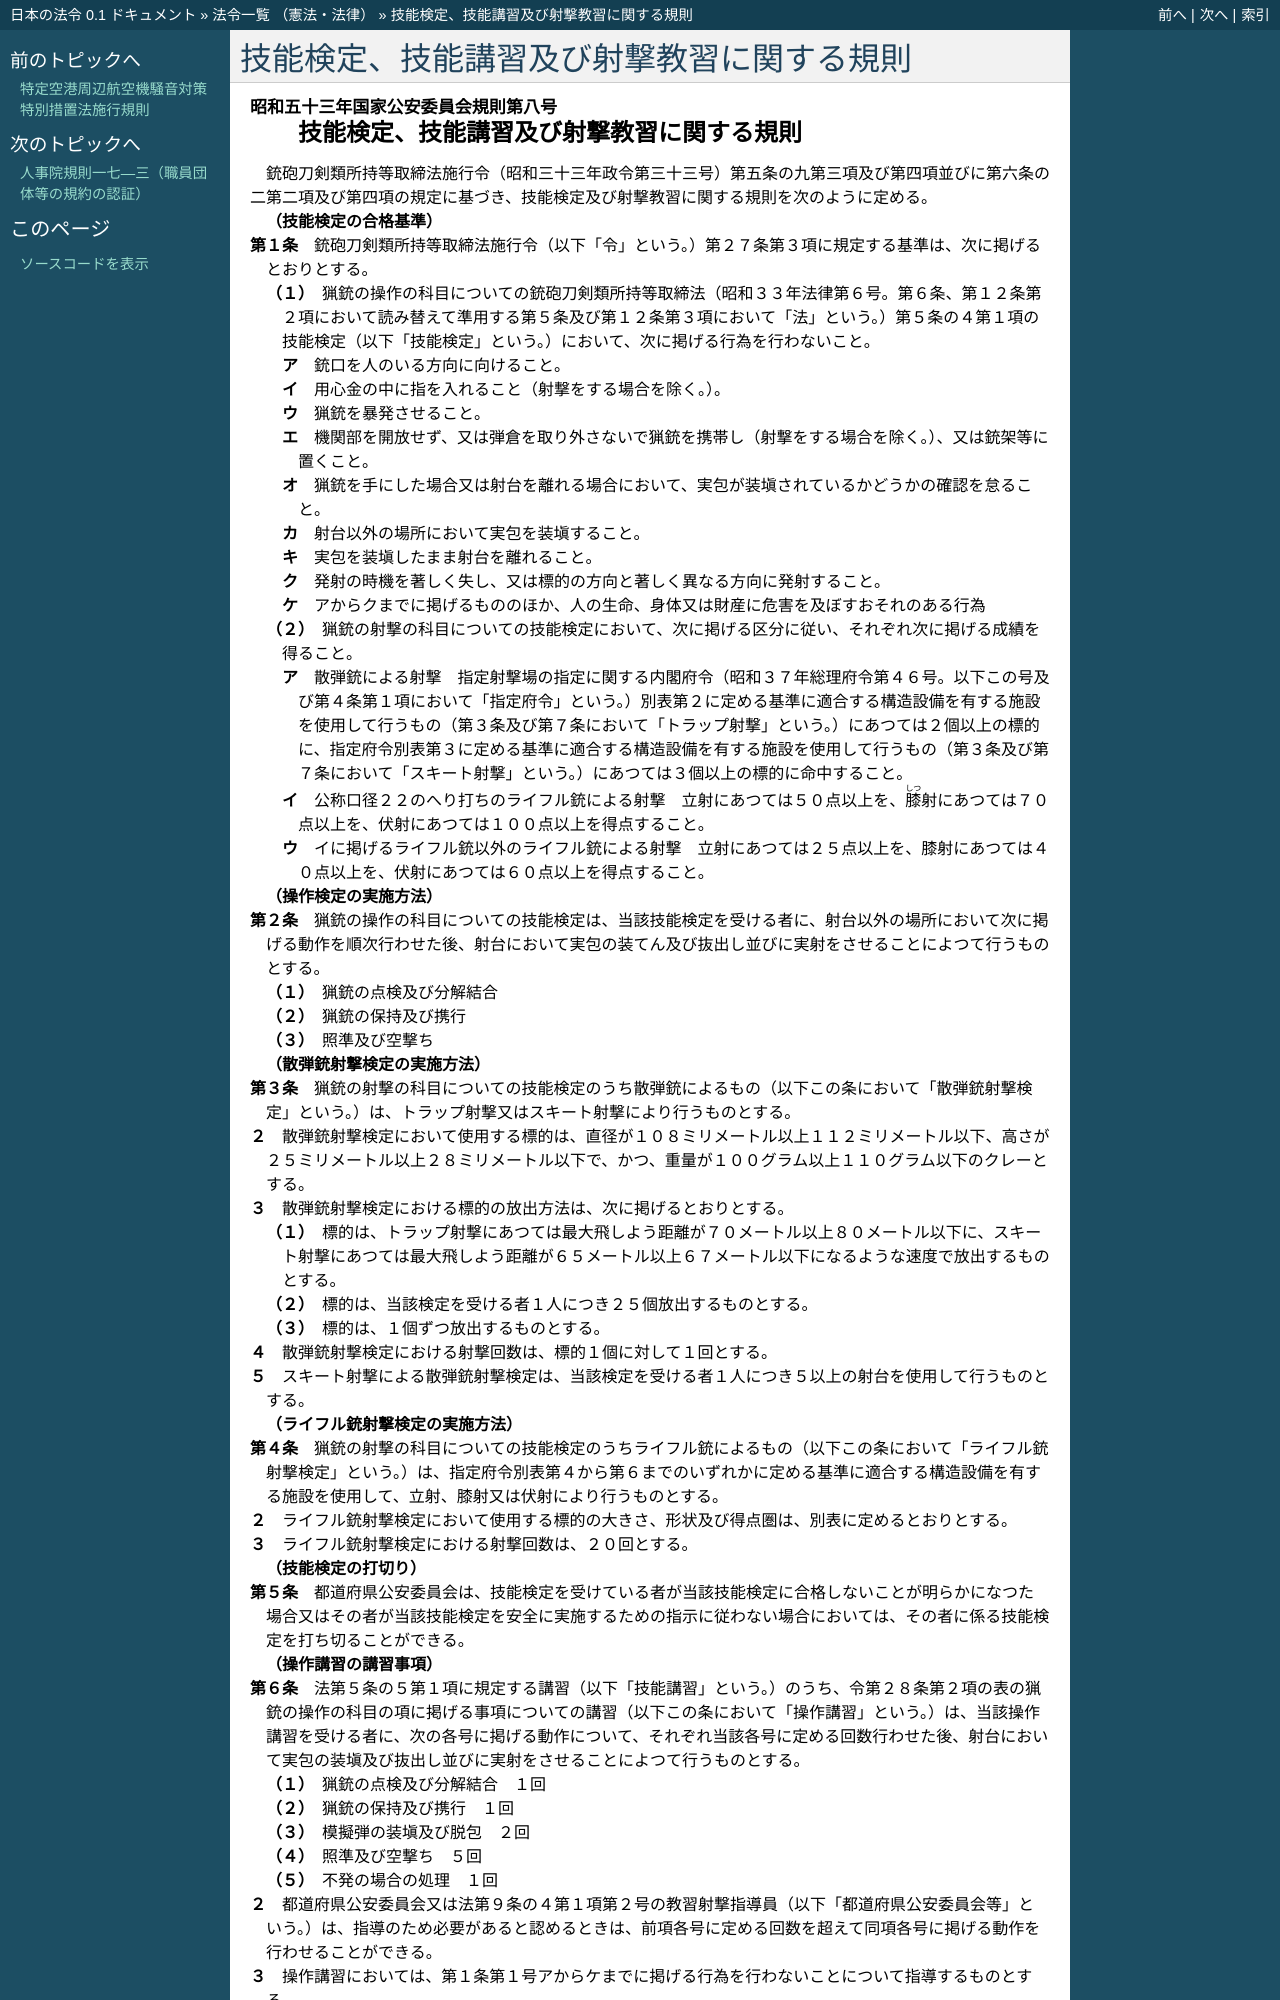

repository: ledmonster/japanese-law · page: doc/353/353M50400000008_20240714_506M60400000010.html · generator: sphinx

.. _353M50400000008_20240714_506M60400000010:

:orphan:

==========================================
技能検定、技能講習及び射撃教習に関する規則
==========================================

.. raw:: html
    
    
    <main id="contentsLaw" class="active">
    <div id="innerDocument" class="active">
    
    
    
    
    <div style="margin-bottom: 12px;">
    <div id="lawTitleNo" style="font-size: 1.067rem; font-weight: bold;" class="_shokanBoxParent">昭和五十三年国家公安委員会規則第八号<div class="_shokanBox"></div>
    <div class="_inyoBox" id="_inyo_"></div>
    </div>
    <div id="lawTitle" style="margin-left: 3rem; font-size: 1.5rem; font-weight: bold; line-height: 1.25em;" class="_shokanBoxParent">
    <span data-xpath="">技能検定、技能講習及び射撃教習に関する規則</span><div class="_shokanBox" id="_shokan_"><div class="_shokanBtnIcons"></div></div>
    <div class="_inyoBox" id="_inyo_"></div>
    </div>
    </div><section id="EnactStatement" class="active EnactStatement"><div class="_div_EnactStatement _shokanBoxParent" style="text-indent: 1em;">
    <span data-xpath="">銃砲刀剣類所持等取締法施行令（昭和三十三年政令第三十三号）第五条の九第三項及び第四項並びに第六条の二第二項及び第四項の規定に基づき、技能検定及び射撃教習に関する規則を次のように定める。</span><div class="_shokanBox" id="_shokan_"><div class="_shokanBtnIcons"></div></div>
    <div class="_inyoBox" id="_inyo_"></div>
    </div></section><section id="MainProvision" class="active MainProvision"><section id="" class="active Article"><div style="margin-left: 1em; font-weight: bold;" class="_div_ArticleCaption _shokanBoxParent">
    <span data-xpath="">（技能検定の合格基準）</span><div class="_shokanBox" id="_shokan_"><div class="_shokanBtnIcons"></div></div>
    <div class="_inyoBox" id="_inyo_"></div>
    </div>
    <div style="margin-left: 1em; text-indent: -1em;" id="" class="_div_ArticleTitle _shokanBoxParent">
    <span style="font-weight: bold;">第１条</span>　<span data-xpath="">銃砲刀剣類所持等取締法施行令（以下「令」という。）第２７条第３項に規定する基準は、次に掲げるとおりとする。</span><div class="_shokanBox" id="_shokan_"><div class="_shokanBtnIcons"></div></div>
    <div class="_inyoBox" id="_inyo_"></div>
    </div>
    <div id="" style="margin-left: 2em; text-indent: -1em;" class="_div_ItemSentence _shokanBoxParent">
    <span style="font-weight: bold;">（１）</span>　<span data-xpath="">猟銃の操作の科目についての銃砲刀剣類所持等取締法（昭和３３年法律第６号。第６条、第１２条第２項において読み替えて準用する第５条及び第１２条第３項において「法」という。）第５条の４第１項の技能検定（以下「技能検定」という。）において、次に掲げる行為を行わないこと。</span><div class="_shokanBox" id="_shokan_"><div class="_shokanBtnIcons"></div></div>
    <div class="_inyoBox" id="_inyo_"></div>
    </div>
    <div style="margin-left: 3em; text-indent: -1em;" class="_div_Subitem1Sentence _shokanBoxParent">
    <span style="font-weight: bold;">ア</span>　<span data-xpath="">銃口を人のいる方向に向けること。</span><div class="_shokanBox" id="_shokan_"><div class="_shokanBtnIcons"></div></div>
    <div class="_inyoBox"></div>
    </div>
    <div style="margin-left: 3em; text-indent: -1em;" class="_div_Subitem1Sentence _shokanBoxParent">
    <span style="font-weight: bold;">イ</span>　<span data-xpath="">用心金の中に指を入れること（射撃をする場合を除く。）。</span><div class="_shokanBox" id="_shokan_"><div class="_shokanBtnIcons"></div></div>
    <div class="_inyoBox"></div>
    </div>
    <div style="margin-left: 3em; text-indent: -1em;" class="_div_Subitem1Sentence _shokanBoxParent">
    <span style="font-weight: bold;">ウ</span>　<span data-xpath="">猟銃を暴発させること。</span><div class="_shokanBox" id="_shokan_"><div class="_shokanBtnIcons"></div></div>
    <div class="_inyoBox"></div>
    </div>
    <div style="margin-left: 3em; text-indent: -1em;" class="_div_Subitem1Sentence _shokanBoxParent">
    <span style="font-weight: bold;">エ</span>　<span data-xpath="">機関部を開放せず、又は弾倉を取り外さないで猟銃を携帯し（射撃をする場合を除く。）、又は銃架等に置くこと。</span><div class="_shokanBox" id="_shokan_"><div class="_shokanBtnIcons"></div></div>
    <div class="_inyoBox"></div>
    </div>
    <div style="margin-left: 3em; text-indent: -1em;" class="_div_Subitem1Sentence _shokanBoxParent">
    <span style="font-weight: bold;">オ</span>　<span data-xpath="">猟銃を手にした場合又は射台を離れる場合において、実包が装塡されているかどうかの確認を怠ること。</span><div class="_shokanBox" id="_shokan_"><div class="_shokanBtnIcons"></div></div>
    <div class="_inyoBox"></div>
    </div>
    <div style="margin-left: 3em; text-indent: -1em;" class="_div_Subitem1Sentence _shokanBoxParent">
    <span style="font-weight: bold;">カ</span>　<span data-xpath="">射台以外の場所において実包を装塡すること。</span><div class="_shokanBox" id="_shokan_"><div class="_shokanBtnIcons"></div></div>
    <div class="_inyoBox"></div>
    </div>
    <div style="margin-left: 3em; text-indent: -1em;" class="_div_Subitem1Sentence _shokanBoxParent">
    <span style="font-weight: bold;">キ</span>　<span data-xpath="">実包を装塡したまま射台を離れること。</span><div class="_shokanBox" id="_shokan_"><div class="_shokanBtnIcons"></div></div>
    <div class="_inyoBox"></div>
    </div>
    <div style="margin-left: 3em; text-indent: -1em;" class="_div_Subitem1Sentence _shokanBoxParent">
    <span style="font-weight: bold;">ク</span>　<span data-xpath="">発射の時機を著しく失し、又は標的の方向と著しく異なる方向に発射すること。</span><div class="_shokanBox" id="_shokan_"><div class="_shokanBtnIcons"></div></div>
    <div class="_inyoBox"></div>
    </div>
    <div style="margin-left: 3em; text-indent: -1em;" class="_div_Subitem1Sentence _shokanBoxParent">
    <span style="font-weight: bold;">ケ</span>　<span data-xpath="">アからクまでに掲げるもののほか、人の生命、身体又は財産に危害を及ぼすおそれのある行為</span><div class="_shokanBox" id="_shokan_"><div class="_shokanBtnIcons"></div></div>
    <div class="_inyoBox"></div>
    </div>
    <div id="" style="margin-left: 2em; text-indent: -1em;" class="_div_ItemSentence _shokanBoxParent">
    <span style="font-weight: bold;">（２）</span>　<span data-xpath="">猟銃の射撃の科目についての技能検定において、次に掲げる区分に従い、それぞれ次に掲げる成績を得ること。</span><div class="_shokanBox" id="_shokan_"><div class="_shokanBtnIcons"></div></div>
    <div class="_inyoBox" id="_inyo_"></div>
    </div>
    <div style="margin-left: 3em; text-indent: -1em;" class="_div_Subitem1Sentence _shokanBoxParent">
    <span style="font-weight: bold;">ア</span>　<span data-xpath="">散弾銃による射撃</span>　<span data-xpath="">指定射撃場の指定に関する内閣府令（昭和３７年総理府令第４６号。以下この号及び第４条第１項において「指定府令」という。）別表第２に定める基準に適合する構造設備を有する施設を使用して行うもの（第３条及び第７条において「トラップ射撃」という。）にあつては２個以上の標的に、指定府令別表第３に定める基準に適合する構造設備を有する施設を使用して行うもの（第３条及び第７条において「スキート射撃」という。）にあつては３個以上の標的に命中すること。</span><div class="_shokanBox" id="_shokan_"><div class="_shokanBtnIcons"></div></div>
    <div class="_inyoBox"></div>
    </div>
    <div style="margin-left: 3em; text-indent: -1em;" class="_div_Subitem1Sentence _shokanBoxParent">
    <span style="font-weight: bold;">イ</span>　<span data-xpath="">公称口径２２のへり打ちのライフル銃による射撃</span>　<span data-xpath="">立射にあつては５０点以上を、<ruby class="law-ruby">膝<rt class="law-ruby">しつ</rt></ruby>射にあつては７０点以上を、伏射にあつては１００点以上を得点すること。</span><div class="_shokanBox" id="_shokan_"><div class="_shokanBtnIcons"></div></div>
    <div class="_inyoBox"></div>
    </div>
    <div style="margin-left: 3em; text-indent: -1em;" class="_div_Subitem1Sentence _shokanBoxParent">
    <span style="font-weight: bold;">ウ</span>　<span data-xpath="">イに掲げるライフル銃以外のライフル銃による射撃</span>　<span data-xpath="">立射にあつては２５点以上を、膝射にあつては４０点以上を、伏射にあつては６０点以上を得点すること。</span><div class="_shokanBox" id="_shokan_"><div class="_shokanBtnIcons"></div></div>
    <div class="_inyoBox"></div>
    </div></section><section id="" class="active Article"><div style="margin-left: 1em; font-weight: bold;" class="_div_ArticleCaption _shokanBoxParent">
    <span data-xpath="">（操作検定の実施方法）</span><div class="_shokanBox" id="_shokan_"><div class="_shokanBtnIcons"></div></div>
    <div class="_inyoBox" id="_inyo_"></div>
    </div>
    <div style="margin-left: 1em; text-indent: -1em;" id="" class="_div_ArticleTitle _shokanBoxParent">
    <span style="font-weight: bold;">第２条</span>　<span data-xpath="">猟銃の操作の科目についての技能検定は、当該技能検定を受ける者に、射台以外の場所において次に掲げる動作を順次行わせた後、射台において実包の装てん及び抜出し並びに実射をさせることによつて行うものとする。</span><div class="_shokanBox" id="_shokan_"><div class="_shokanBtnIcons"></div></div>
    <div class="_inyoBox" id="_inyo_"></div>
    </div>
    <div id="" style="margin-left: 2em; text-indent: -1em;" class="_div_ItemSentence _shokanBoxParent">
    <span style="font-weight: bold;">（１）</span>　<span data-xpath="">猟銃の点検及び分解結合</span><div class="_shokanBox" id="_shokan_"><div class="_shokanBtnIcons"></div></div>
    <div class="_inyoBox" id="_inyo_"></div>
    </div>
    <div id="" style="margin-left: 2em; text-indent: -1em;" class="_div_ItemSentence _shokanBoxParent">
    <span style="font-weight: bold;">（２）</span>　<span data-xpath="">猟銃の保持及び携行</span><div class="_shokanBox" id="_shokan_"><div class="_shokanBtnIcons"></div></div>
    <div class="_inyoBox" id="_inyo_"></div>
    </div>
    <div id="" style="margin-left: 2em; text-indent: -1em;" class="_div_ItemSentence _shokanBoxParent">
    <span style="font-weight: bold;">（３）</span>　<span data-xpath="">照準及び空撃ち</span><div class="_shokanBox" id="_shokan_"><div class="_shokanBtnIcons"></div></div>
    <div class="_inyoBox" id="_inyo_"></div>
    </div></section><section id="" class="active Article"><div style="margin-left: 1em; font-weight: bold;" class="_div_ArticleCaption _shokanBoxParent">
    <span data-xpath="">（散弾銃射撃検定の実施方法）</span><div class="_shokanBox" id="_shokan_"><div class="_shokanBtnIcons"></div></div>
    <div class="_inyoBox" id="_inyo_"></div>
    </div>
    <div style="margin-left: 1em; text-indent: -1em;" id="" class="_div_ArticleTitle _shokanBoxParent">
    <span style="font-weight: bold;">第３条</span>　<span data-xpath="">猟銃の射撃の科目についての技能検定のうち散弾銃によるもの（以下この条において「散弾銃射撃検定」という。）は、トラップ射撃又はスキート射撃により行うものとする。</span><div class="_shokanBox" id="_shokan_"><div class="_shokanBtnIcons"></div></div>
    <div class="_inyoBox" id="_inyo_"></div>
    </div>
    <div style="margin-left: 1em; text-indent: -1em;" class="_div_ParagraphSentence _shokanBoxParent">
    <span style="font-weight: bold;">２</span>　<span data-xpath="">散弾銃射撃検定において使用する標的は、直径が１０８ミリメートル以上１１２ミリメートル以下、高さが２５ミリメートル以上２８ミリメートル以下で、かつ、重量が１００グラム以上１１０グラム以下のクレーとする。</span><div class="_shokanBox" id="_shokan_"><div class="_shokanBtnIcons"></div></div>
    <div class="_inyoBox" id="_inyo_"></div>
    </div>
    <div style="margin-left: 1em; text-indent: -1em;" class="_div_ParagraphSentence _shokanBoxParent">
    <span style="font-weight: bold;">３</span>　<span data-xpath="">散弾銃射撃検定における標的の放出方法は、次に掲げるとおりとする。</span><div class="_shokanBox" id="_shokan_"><div class="_shokanBtnIcons"></div></div>
    <div class="_inyoBox" id="_inyo_"></div>
    </div>
    <div id="" style="margin-left: 2em; text-indent: -1em;" class="_div_ItemSentence _shokanBoxParent">
    <span style="font-weight: bold;">（１）</span>　<span data-xpath="">標的は、トラップ射撃にあつては最大飛しよう距離が７０メートル以上８０メートル以下に、スキート射撃にあつては最大飛しよう距離が６５メートル以上６７メートル以下になるような速度で放出するものとする。</span><div class="_shokanBox" id="_shokan_"><div class="_shokanBtnIcons"></div></div>
    <div class="_inyoBox" id="_inyo_"></div>
    </div>
    <div id="" style="margin-left: 2em; text-indent: -1em;" class="_div_ItemSentence _shokanBoxParent">
    <span style="font-weight: bold;">（２）</span>　<span data-xpath="">標的は、当該検定を受ける者１人につき２５個放出するものとする。</span><div class="_shokanBox" id="_shokan_"><div class="_shokanBtnIcons"></div></div>
    <div class="_inyoBox" id="_inyo_"></div>
    </div>
    <div id="" style="margin-left: 2em; text-indent: -1em;" class="_div_ItemSentence _shokanBoxParent">
    <span style="font-weight: bold;">（３）</span>　<span data-xpath="">標的は、１個ずつ放出するものとする。</span><div class="_shokanBox" id="_shokan_"><div class="_shokanBtnIcons"></div></div>
    <div class="_inyoBox" id="_inyo_"></div>
    </div>
    <div style="margin-left: 1em; text-indent: -1em;" class="_div_ParagraphSentence _shokanBoxParent">
    <span style="font-weight: bold;">４</span>　<span data-xpath="">散弾銃射撃検定における射撃回数は、標的１個に対して１回とする。</span><div class="_shokanBox" id="_shokan_"><div class="_shokanBtnIcons"></div></div>
    <div class="_inyoBox" id="_inyo_"></div>
    </div>
    <div style="margin-left: 1em; text-indent: -1em;" class="_div_ParagraphSentence _shokanBoxParent">
    <span style="font-weight: bold;">５</span>　<span data-xpath="">スキート射撃による散弾銃射撃検定は、当該検定を受ける者１人につき５以上の射台を使用して行うものとする。</span><div class="_shokanBox" id="_shokan_"><div class="_shokanBtnIcons"></div></div>
    <div class="_inyoBox" id="_inyo_"></div>
    </div></section><section id="" class="active Article"><div style="margin-left: 1em; font-weight: bold;" class="_div_ArticleCaption _shokanBoxParent">
    <span data-xpath="">（ライフル銃射撃検定の実施方法）</span><div class="_shokanBox" id="_shokan_"><div class="_shokanBtnIcons"></div></div>
    <div class="_inyoBox" id="_inyo_"></div>
    </div>
    <div style="margin-left: 1em; text-indent: -1em;" id="" class="_div_ArticleTitle _shokanBoxParent">
    <span style="font-weight: bold;">第４条</span>　<span data-xpath="">猟銃の射撃の科目についての技能検定のうちライフル銃によるもの（以下この条において「ライフル銃射撃検定」という。）は、指定府令別表第４から第６までのいずれかに定める基準に適合する構造設備を有する施設を使用して、立射、膝射又は伏射により行うものとする。</span><div class="_shokanBox" id="_shokan_"><div class="_shokanBtnIcons"></div></div>
    <div class="_inyoBox" id="_inyo_"></div>
    </div>
    <div style="margin-left: 1em; text-indent: -1em;" class="_div_ParagraphSentence _shokanBoxParent">
    <span style="font-weight: bold;">２</span>　<span data-xpath="">ライフル銃射撃検定において使用する標的の大きさ、形状及び得点圏は、別表に定めるとおりとする。</span><div class="_shokanBox" id="_shokan_"><div class="_shokanBtnIcons"></div></div>
    <div class="_inyoBox" id="_inyo_"></div>
    </div>
    <div style="margin-left: 1em; text-indent: -1em;" class="_div_ParagraphSentence _shokanBoxParent">
    <span style="font-weight: bold;">３</span>　<span data-xpath="">ライフル銃射撃検定における射撃回数は、２０回とする。</span><div class="_shokanBox" id="_shokan_"><div class="_shokanBtnIcons"></div></div>
    <div class="_inyoBox" id="_inyo_"></div>
    </div></section><section id="" class="active Article"><div style="margin-left: 1em; font-weight: bold;" class="_div_ArticleCaption _shokanBoxParent">
    <span data-xpath="">（技能検定の打切り）</span><div class="_shokanBox" id="_shokan_"><div class="_shokanBtnIcons"></div></div>
    <div class="_inyoBox" id="_inyo_"></div>
    </div>
    <div style="margin-left: 1em; text-indent: -1em;" id="" class="_div_ArticleTitle _shokanBoxParent">
    <span style="font-weight: bold;">第５条</span>　<span data-xpath="">都道府県公安委員会は、技能検定を受けている者が当該技能検定に合格しないことが明らかになつた場合又はその者が当該技能検定を安全に実施するための指示に従わない場合においては、その者に係る技能検定を打ち切ることができる。</span><div class="_shokanBox" id="_shokan_"><div class="_shokanBtnIcons"></div></div>
    <div class="_inyoBox" id="_inyo_"></div>
    </div></section><section id="" class="active Article"><div style="margin-left: 1em; font-weight: bold;" class="_div_ArticleCaption _shokanBoxParent">
    <span data-xpath="">（操作講習の講習事項）</span><div class="_shokanBox" id="_shokan_"><div class="_shokanBtnIcons"></div></div>
    <div class="_inyoBox" id="_inyo_"></div>
    </div>
    <div style="margin-left: 1em; text-indent: -1em;" id="" class="_div_ArticleTitle _shokanBoxParent">
    <span style="font-weight: bold;">第６条</span>　<span data-xpath="">法第５条の５第１項に規定する講習（以下「技能講習」という。）のうち、令第２８条第２項の表の猟銃の操作の科目の項に掲げる事項についての講習（以下この条において「操作講習」という。）は、当該操作講習を受ける者に、次の各号に掲げる動作について、それぞれ当該各号に定める回数行わせた後、射台において実包の装塡及び抜出し並びに実射をさせることによつて行うものとする。</span><div class="_shokanBox" id="_shokan_"><div class="_shokanBtnIcons"></div></div>
    <div class="_inyoBox" id="_inyo_"></div>
    </div>
    <div id="" style="margin-left: 2em; text-indent: -1em;" class="_div_ItemSentence _shokanBoxParent">
    <span style="font-weight: bold;">（１）</span>　<span data-xpath="">猟銃の点検及び分解結合</span>　<span data-xpath="">１回</span><div class="_shokanBox" id="_shokan_"><div class="_shokanBtnIcons"></div></div>
    <div class="_inyoBox" id="_inyo_"></div>
    </div>
    <div id="" style="margin-left: 2em; text-indent: -1em;" class="_div_ItemSentence _shokanBoxParent">
    <span style="font-weight: bold;">（２）</span>　<span data-xpath="">猟銃の保持及び携行</span>　<span data-xpath="">１回</span><div class="_shokanBox" id="_shokan_"><div class="_shokanBtnIcons"></div></div>
    <div class="_inyoBox" id="_inyo_"></div>
    </div>
    <div id="" style="margin-left: 2em; text-indent: -1em;" class="_div_ItemSentence _shokanBoxParent">
    <span style="font-weight: bold;">（３）</span>　<span data-xpath="">模擬弾の装塡及び脱包</span>　<span data-xpath="">２回</span><div class="_shokanBox" id="_shokan_"><div class="_shokanBtnIcons"></div></div>
    <div class="_inyoBox" id="_inyo_"></div>
    </div>
    <div id="" style="margin-left: 2em; text-indent: -1em;" class="_div_ItemSentence _shokanBoxParent">
    <span style="font-weight: bold;">（４）</span>　<span data-xpath="">照準及び空撃ち</span>　<span data-xpath="">５回</span><div class="_shokanBox" id="_shokan_"><div class="_shokanBtnIcons"></div></div>
    <div class="_inyoBox" id="_inyo_"></div>
    </div>
    <div id="" style="margin-left: 2em; text-indent: -1em;" class="_div_ItemSentence _shokanBoxParent">
    <span style="font-weight: bold;">（５）</span>　<span data-xpath="">不発の場合の処理</span>　<span data-xpath="">１回</span><div class="_shokanBox" id="_shokan_"><div class="_shokanBtnIcons"></div></div>
    <div class="_inyoBox" id="_inyo_"></div>
    </div>
    <div style="margin-left: 1em; text-indent: -1em;" class="_div_ParagraphSentence _shokanBoxParent">
    <span style="font-weight: bold;">２</span>　<span data-xpath="">都道府県公安委員会又は法第９条の４第１項第２号の教習射撃指導員（以下「都道府県公安委員会等」という。）は、指導のため必要があると認めるときは、前項各号に定める回数を超えて同項各号に掲げる動作を行わせることができる。</span><div class="_shokanBox" id="_shokan_"><div class="_shokanBtnIcons"></div></div>
    <div class="_inyoBox" id="_inyo_"></div>
    </div>
    <div style="margin-left: 1em; text-indent: -1em;" class="_div_ParagraphSentence _shokanBoxParent">
    <span style="font-weight: bold;">３</span>　<span data-xpath="">操作講習においては、第１条第１号アからケまでに掲げる行為を行わないことについて指導するものとする。</span><div class="_shokanBox" id="_shokan_"><div class="_shokanBtnIcons"></div></div>
    <div class="_inyoBox" id="_inyo_"></div>
    </div></section><section id="" class="active Article"><div style="margin-left: 1em; font-weight: bold;" class="_div_ArticleCaption _shokanBoxParent">
    <span data-xpath="">（散弾銃射撃講習の講習事項）</span><div class="_shokanBox" id="_shokan_"><div class="_shokanBtnIcons"></div></div>
    <div class="_inyoBox" id="_inyo_"></div>
    </div>
    <div style="margin-left: 1em; text-indent: -1em;" id="" class="_div_ArticleTitle _shokanBoxParent">
    <span style="font-weight: bold;">第７条</span>　<span data-xpath="">技能講習のうち、令第２８条第２項の表の猟銃の射撃の科目の項に掲げる事項についての講習であつて散弾銃によるもの（以下この条において「散弾銃射撃講習」という。）は、トラップ射撃又はスキート射撃により行うものとする。</span><div class="_shokanBox" id="_shokan_"><div class="_shokanBtnIcons"></div></div>
    <div class="_inyoBox" id="_inyo_"></div>
    </div>
    <div style="margin-left: 1em; text-indent: -1em;" class="_div_ParagraphSentence _shokanBoxParent">
    <span style="font-weight: bold;">２</span>　<span data-xpath="">散弾銃射撃講習において使用する標的は、直径が１０８ミリメートル以上１１２ミリメートル以下、高さが２５ミリメートル以上２８ミリメートル以下で、かつ、重量が１００グラム以上１１０グラム以下のクレーとする。</span><div class="_shokanBox" id="_shokan_"><div class="_shokanBtnIcons"></div></div>
    <div class="_inyoBox" id="_inyo_"></div>
    </div>
    <div style="margin-left: 1em; text-indent: -1em;" class="_div_ParagraphSentence _shokanBoxParent">
    <span style="font-weight: bold;">３</span>　<span data-xpath="">散弾銃射撃講習における標的の放出方法は、次に掲げるとおりとする。</span><div class="_shokanBox" id="_shokan_"><div class="_shokanBtnIcons"></div></div>
    <div class="_inyoBox" id="_inyo_"></div>
    </div>
    <div id="" styl
